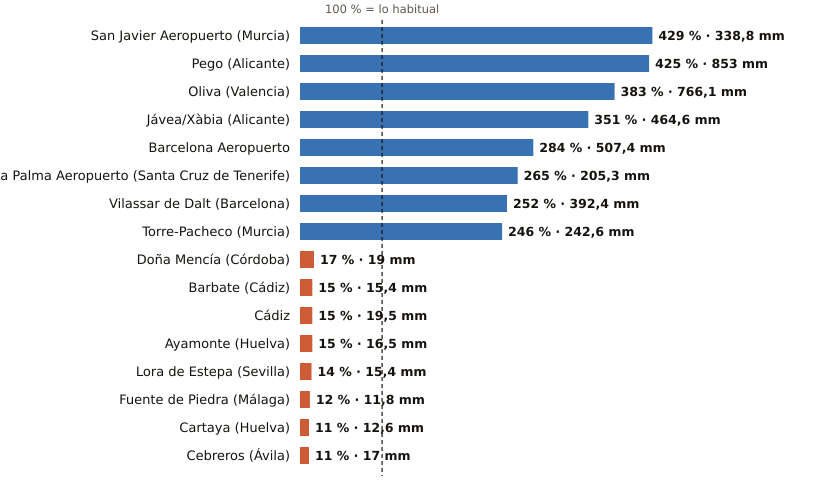

Values plotted in this chart, from the file beside it:
estacion, provincia, indicativo, mm_otono, referencia_mm, pct, periodo_referencia, hasta, hora
San Javier Aeropuerto, Murcia, 7031X, 338.8, 79.0, 429, 2011-2025, 2026-11-10, 17
Pego, Alicante, 8057C, 853.0, 200.8, 425, 2011-2025, 2026-11-10, 16
Oliva, Valencia, 8058X, 766.1, 199.8, 383, 1991-2020, 2026-11-10, 17
Jávea/Xàbia, Alicante, 8050X, 464.6, 132.2, 351, 1997-2025, 2026-11-10, 17
Barcelona Aeropuerto, Barcelona, 0076, 507.4, 178.6, 284, 1991-2020, 2026-11-10, 17
La Palma Aeropuerto, Santa Cruz de Tenerife, C139E, 205.3, 77.5, 265, 1991-2020, 2026-11-10, 16
Vilassar de Dalt, Barcelona, 0244X, 392.4, 155.7, 252, 2009-2025, 2026-11-10, 17
Torre-Pacheco, Murcia, 7026X, 242.6, 98.8, 246, 2005-2025, 2026-11-10, 17
Doña Mencía, Córdoba, 5427X, 19.0, 110.8, 17, 1991-2020, 2026-11-10, 17
Barbate, Cádiz, 5996B, 15.4, 100.4, 15, 2010-2025, 2026-11-10, 16
Cádiz, Cádiz, 5973, 19.5, 129.2, 15, 1991-2020, 2026-11-10, 17
Ayamonte, Huelva, 4549Y, 16.5, 107.4, 15, 2003-2025, 2026-11-10, 17
Lora de Estepa, Sevilla, 5612X, 15.4, 113.2, 14, 2005-2025, 2026-11-10, 16
Fuente de Piedra, Málaga, 6375X, 11.8, 96.6, 12, 2009-2025, 2026-11-10, 16
Cartaya, Huelva, 4554X, 12.6, 109.8, 11, 2008-2025, 2026-11-10, 16
Cebreros, Ávila, 3337U, 17.0, 149.5, 11, 2010-2025, 2026-11-10, 17
